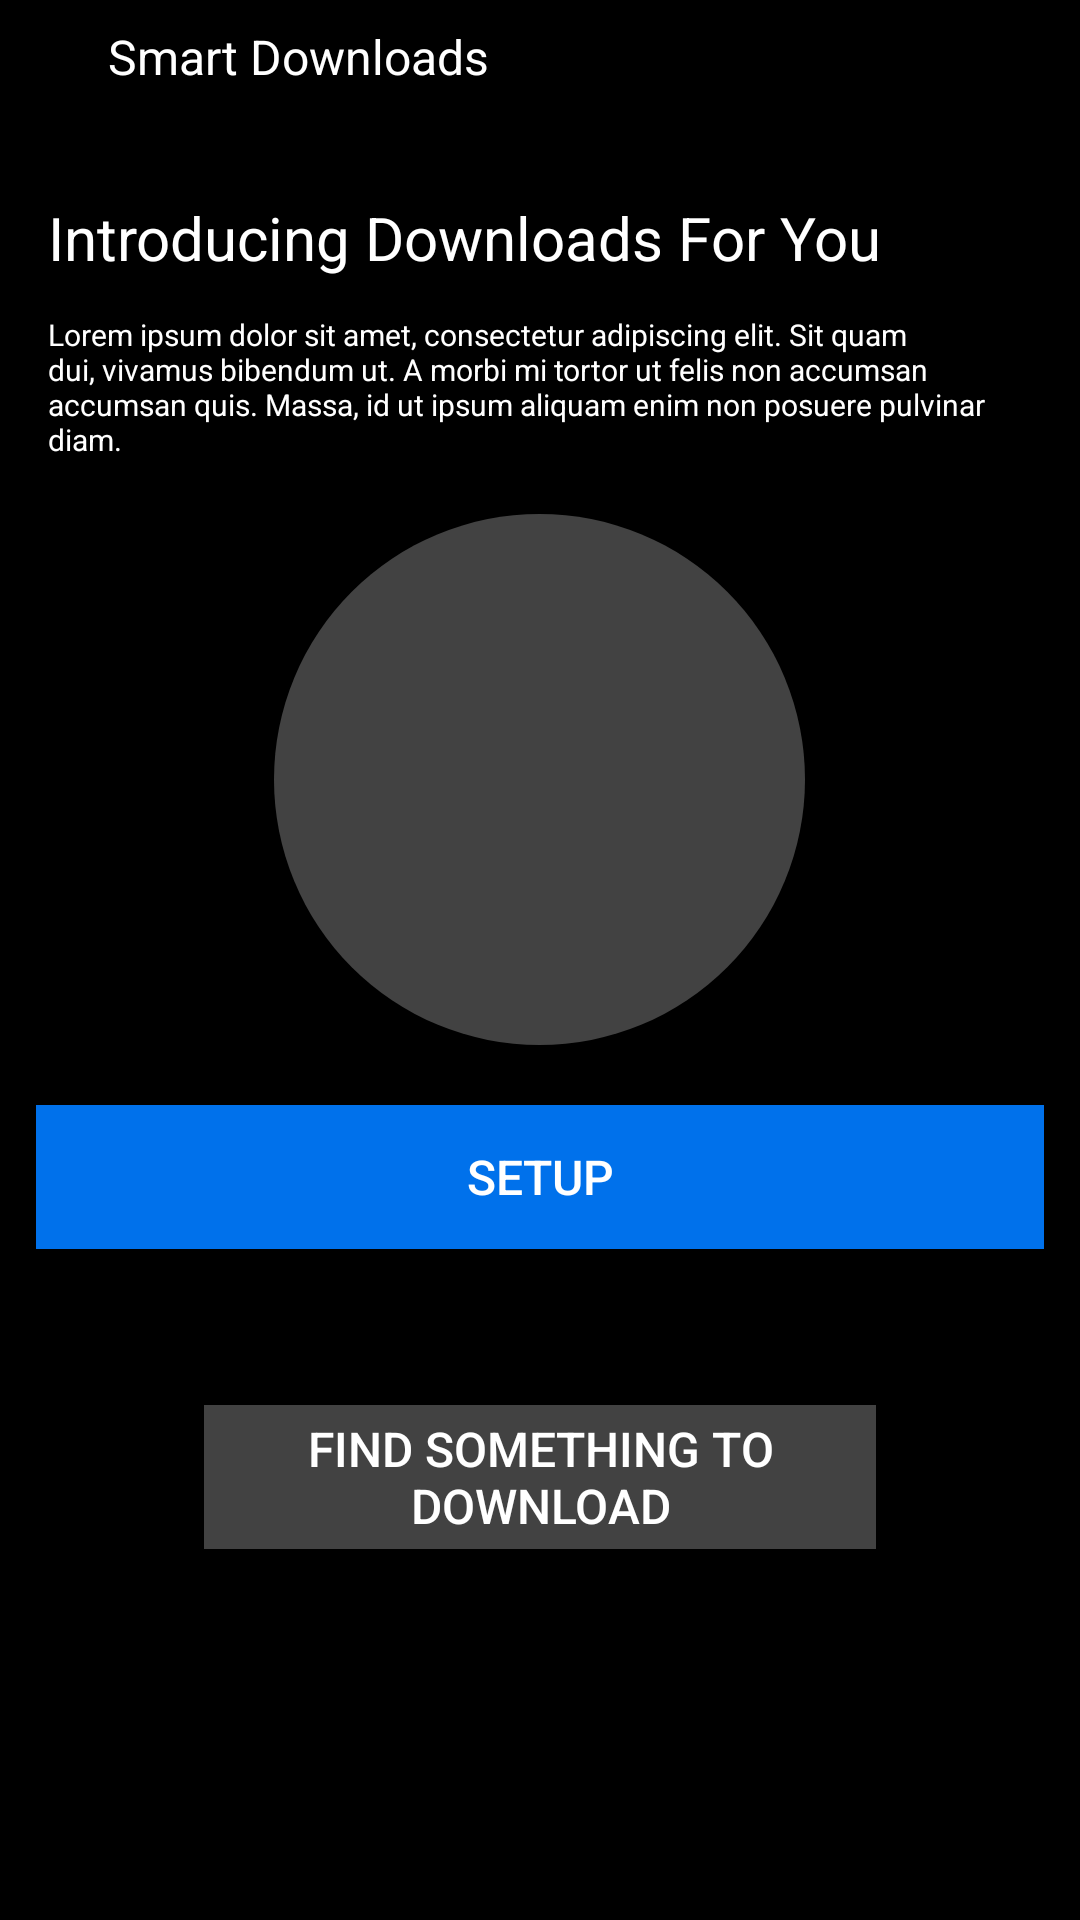

Write the Android layout XML for this screen, with the resource values it uses.
<!-- AndroidManifest.xml: application theme Theme.Netflix -->
<!-- res/layout/fragment_download.xml -->
<?xml version="1.0" encoding="utf-8"?>
<LinearLayout xmlns:android="http://schemas.android.com/apk/res/android"
    xmlns:tools="http://schemas.android.com/tools"
    android:layout_width="match_parent"
    android:layout_height="match_parent"
    android:background="@color/black"
    android:orientation="vertical"
    tools:context=".fragment.DownloadFragment">

    <TextView
        android:layout_width="wrap_content"
        android:layout_height="wrap_content"
        android:layout_marginStart="36dp"
        android:layout_marginTop="8dp"
        android:text="Smart Downloads"
        android:textColor="@color/white"
        android:textSize="16sp" />

    <TextView
        android:layout_width="wrap_content"
        android:layout_height="wrap_content"
        android:layout_marginStart="16dp"
        android:layout_marginTop="36dp"
        android:text="Introducing Downloads For You"
        android:textColor="@color/white"
        android:textSize="20sp" />

    <TextView
        android:layout_width="wrap_content"
        android:layout_height="wrap_content"
        android:layout_marginStart="16dp"
        android:layout_marginTop="12dp"
        android:layout_marginEnd="30dp"
        android:text="@string/download_description"
        android:textColor="@color/white"
        android:textSize="10sp" />

    <ImageView
        android:layout_width="177dp"
        android:layout_height="177dp"
        android:layout_gravity="center_horizontal"
        android:layout_marginTop="18dp"
        android:background="@drawable/border_circle_ava" />

    <androidx.appcompat.widget.AppCompatButton
        android:layout_width="match_parent"
        android:layout_height="wrap_content"
        android:layout_marginHorizontal="12dp"
        android:layout_marginTop="20dp"
        android:background="#0071EB"
        android:text="SETUP"
        android:textColor="@color/white"
        android:textSize="16sp" />

    <androidx.appcompat.widget.AppCompatButton
        android:layout_width="match_parent"
        android:layout_height="wrap_content"
        android:layout_marginHorizontal="68dp"
        android:layout_marginTop="52dp"
        android:background="#424242"
        android:text="Find Something to Download"
        android:textColor="@color/white"
        android:textSize="16sp" />
</LinearLayout>
<!-- resources referenced by this layout -->
<resources>
  <!-- drawable border_circle_ava (drawable) -->
  <?xml version="1.0" encoding="utf-8"?>
  <shape xmlns:android="http://schemas.android.com/apk/res/android">
      <solid android:color="#424242" />
      <corners android:radius="1000dp" />
  </shape>
  <string name="download_description">Lorem ipsum dolor sit amet, consectetur adipiscing elit. Sit quam dui, vivamus bibendum ut. A morbi mi tortor ut felis non accumsan accumsan quis. Massa, id ut ipsum aliquam enim non posuere pulvinar diam.</string>
  <style name="Theme.Netflix" parent="Base.Theme.Netflix" />
  <style name="Base.Theme.Netflix" parent="Theme.Design.Light.NoActionBar">
          
          
      </style>
  <!-- not gathered from this repository: default colours our renderer supplied (Android Studio template values) -->
  <color name="black">#FF000000</color>
  <color name="white">#FFFFFFFF</color>
</resources>
